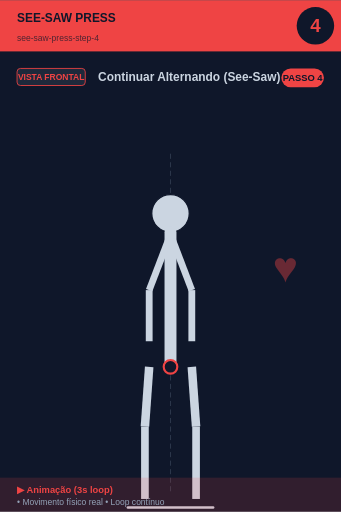
t = 0.00 s
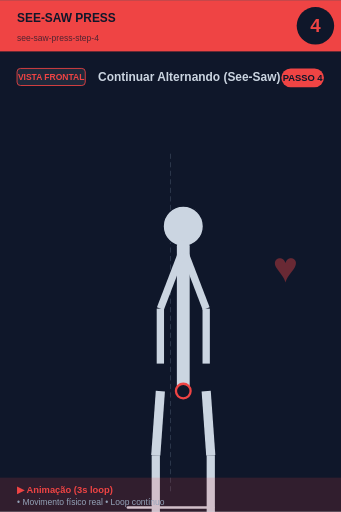
t = 0.56 s
t = 0.94 s: frame unchanged from t = 0.56 s, image omitted
t = 1.50 s: frame unchanged from t = 0.00 s, image omitted
t = 2.06 s: frame unchanged from t = 0.56 s, image omitted
t = 2.44 s: frame unchanged from t = 0.56 s, image omitted

The animated SVG that drew these frames (rendered in a browser with its animation timeline set to each time). Animation: 1 SMIL element (animateTransform=1); one cycle of 3.00 s, repeats indefinitely.

<svg xmlns="http://www.w3.org/2000/svg" viewBox="0 0 400 600" width="400" height="600">
<rect width="400" height="600" fill="#0f172a"/>

<!-- Header -->
<rect x="0" y="0" width="400" height="60" fill="#ef4444"/>
<text x="20" y="25" font-size="14" font-weight="bold" fill="#0f172a" font-family="sans-serif">SEE-SAW PRESS</text>
<text x="20" y="48" font-size="10" fill="#0f172a" opacity="0.7" font-family="sans-serif">see-saw-press-step-4</text>

<!-- Step number -->
<circle cx="370" cy="30" r="22" fill="#0f172a"/>
<text x="370" y="37" font-size="22" font-weight="bold" fill="#ef4444" text-anchor="middle" font-family="sans-serif">4</text>

<!-- Vista + título -->
<rect x="20" y="80" width="80" height="20" rx="4" fill="#1e293b" stroke="#ef4444" stroke-width="1"/>
<text x="60" y="94" font-size="10" font-weight="bold" fill="#ef4444" text-anchor="middle" font-family="sans-serif">VISTA FRONTAL</text>
<text x="115" y="95" font-size="14" font-weight="bold" fill="#cbd5e1" font-family="sans-serif">Continuar Alternando (See-Saw) por </text>

<!-- Corpo -->
<g transform="translate(0, 50)">
<line x1="200" y1="130" x2="200" y2="530" stroke="#475569" stroke-width="1" stroke-dasharray="6,4" opacity="0.6"/>
<g>
  <animateTransform attributeName="transform" type="scale"
    values="1;1.1;1;1.1;1"
    keyTimes="0;0.25;0.5;0.75;1"
    dur="3s" repeatCount="indefinite"
    additive="sum"/>
  <circle cx="200" cy="200" r="22" fill="#cbd5e1" stroke="#0f172a" stroke-width="1.5"/>
  <line x1="200" y1="222" x2="200" y2="380" stroke="#cbd5e1" stroke-width="14" stroke-linecap="round"/>
  <circle cx="200" cy="380" r="8" fill="#0f172a" stroke="#ef4444" stroke-width="2.5"/>
  <line x1="198" y1="230" x2="175" y2="290" stroke="#cbd5e1" stroke-width="8"/>
  <line x1="202" y1="230" x2="225" y2="290" stroke="#cbd5e1" stroke-width="8"/>
  <line x1="175" y1="290" x2="175" y2="350" stroke="#cbd5e1" stroke-width="8"/>
  <line x1="225" y1="290" x2="225" y2="350" stroke="#cbd5e1" stroke-width="8"/>
  <line x1="175" y1="380" x2="170" y2="450" stroke="#cbd5e1" stroke-width="10"/>
  <line x1="225" y1="380" x2="230" y2="450" stroke="#cbd5e1" stroke-width="10"/>
  <line x1="170" y1="450" x2="170" y2="535" stroke="#cbd5e1" stroke-width="9"/>
  <line x1="230" y1="450" x2="230" y2="535" stroke="#cbd5e1" stroke-width="9"/>
</g>
<line x1="150" y1="545" x2="250" y2="545" stroke="#cbd5e1" stroke-width="3" stroke-linecap="round"/><text x="320" y="280" font-size="50" fill="#ef4444" opacity="0.4" font-weight="bold">♥</text>
</g>

<!-- Footer -->
<rect x="0" y="560" width="400" height="40" fill="#ef4444" opacity="0.15"/>
<text x="20" y="578" font-size="11" font-weight="bold" fill="#ef4444" font-family="sans-serif">▶ Animação (3s loop)</text>
<text x="20" y="592" font-size="10" fill="#94a3b8" font-family="sans-serif">• Movimento físico real • Loop contínuo</text>

<!-- Tag PASSO N -->
<g transform="translate(330, 80)">
<rect x="0" y="0" width="50" height="22" rx="11" fill="#ef4444"/>
<text x="25" y="15" font-size="11" font-weight="bold" fill="#0f172a" text-anchor="middle" font-family="sans-serif">PASSO 4</text>
</g>
</svg>
